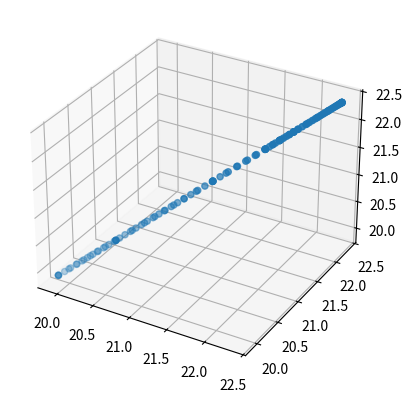

Python code for this plot:
import matplotlib.pyplot as plt
from numpy import array




"""
Data to draw from:
"""
spoints = [array([20.40411615, 21.36196054,  9.72809585]), array([20.40581659, 21.36186358,  9.72807115]), array([20.54600061, 21.35368387,  9.72665731]), array([20.65231356, 21.34721514,  9.72647079]), array([20.74142778, 21.34159822,  9.72696411]), array([20.82331074, 21.33626829,  9.72798073]), array([20.90511686, 21.33077143,  9.7295702 ]), array([20.99400588, 21.3245925 ,  9.73198528]), array([21.10000747, 21.31692796,  9.73585335]), array([21.24194709, 21.30613409,  9.74280431]), array([21.24194709, 21.30613409,  9.74280431]), array([21.24194709, 21.30613409,  9.74280431]), array([21.24320471, 21.30557412,  9.74223323]), array([21.35659509, 21.25475177,  9.69128036]), array([21.45392981, 21.2105522 ,  9.64846304]), array([21.53960757, 21.17115818,  9.61155689]), array([21.61748347, 21.13492097,  9.57870255]), array([21.69037605, 21.10060677,  9.54858614]), array([21.7605113 , 21.06721133,  9.5202179 ]), array([21.82980856, 21.03383645,  9.49279626]), array([21.90009206, 20.99959327,  9.46561586]), array([21.97327944, 20.96350954,  9.43799603]), array([22.05158903, 20.92442028,  9.40921407]), array([22.13781397, 20.88081566,  9.37842894]), array([22.23573896, 20.8306029 ,  9.34457657]), array([22.350841  , 20.77069955,  9.3062035 ]), array([22.350841  , 20.77069955,  9.3062035 ]), array([22.350841  , 20.77069955,  9.3062035 ]), array([22.35086644, 20.76983319,  9.30513037]), array([22.35225938, 20.6866167 ,  9.20280377]), array([22.35154159, 20.60711512,  9.10650844]), array([22.34887356, 20.53145004,  9.01627778]), array([22.34441808, 20.45901057,  8.93125165]), array([22.33832049, 20.38928665,  8.85070517]), array([22.33071152, 20.32184331,  8.77401526]), array([22.32170804, 20.25630033,  8.70063547]), array([22.31141253, 20.19231623,  8.6300768 ]), array([22.29991185, 20.12957555,  8.56189306]), array([22.28727573, 20.06777873,  8.49566967]), array([22.27355536, 20.00663385,  8.4310146 ]), array([22.25878209, 19.94584971,  8.36755087]), array([22.24296634, 19.88512967,  8.30490983]), array([22.22609644, 19.82416573,  8.24272476]), array([22.20813739, 19.76263231,  8.1806242 ]), array([22.18902925, 19.70017944,  8.11822483]), array([22.16868485, 19.63642471,  8.05512323]), array([22.14698672, 19.57094353,  7.99088631]), array([22.12378269, 19.503257  ,  7.9250396 ]), array([22.09887992, 19.43281649,  7.85705279]), array([22.0720367 , 19.35898374,  7.78632133]), array([22.04295115, 19.28100475,  7.71214271]), array([22.01124583, 19.19797495,  7.63368506]), array([21.97644637, 19.10879202,  7.54994492]), array([21.93795168, 19.01209079,  7.45968929]), array([21.93795168, 19.01209079,  7.45968929]), array([21.93795168, 19.01209079,  7.45968929]), array([21.93747946, 19.01181474,  7.45936327]), array([21.9020834 , 18.99058448,  7.43454916]), array([21.87651846, 18.9745906 ,  7.4161657 ]), array([21.85128539, 18.95826308,  7.39764263]), array([21.81691423, 18.93516265,  7.37181055]), array([21.81691423, 18.93516265,  7.37181055]), array([21.81691423, 18.93516265,  7.37181055]), array([21.81643941, 18.93541758,  7.37194195]), array([21.78124957, 18.95426191,  7.3816808 ]), array([21.75593919, 18.96775463,  7.38868666]), array([21.73060767, 18.98120594,  7.39569937]), array([21.69484559, 19.00010365,  7.40560141]), array([21.69484559, 19.00010365,  7.40560141]), array([21.69484559, 19.00010365,  7.40560141]), array([21.69394331, 19.00097453,  7.40618656]), array([21.60751588, 19.08458618,  7.46269575]), array([21.52549599, 19.16432305,  7.51725332]), array([21.44806724, 19.24000057,  7.56972263]), array([21.37462671, 19.31219986,  7.62049274]), array([21.30466534, 19.38141727,  7.66990574]), array([21.23775108, 19.44808012,  7.71826647]), array([21.17351572, 19.51255903,  7.76585009]), array([21.11164446, 19.57517761,  7.81290801]), array([21.05186755, 19.63622018,  7.85967246]), array([20.99395346, 19.69593803,  7.90636005]), array([20.9377031 , 19.75455448,  7.95317439]), array([20.88294482, 19.8122692 ,  8.00030802]), array([20.82952985, 19.8692619 ,  8.0479438 ]), array([20.77732799, 19.9256958 ,  8.0962559 ]), array([20.72622343, 19.9817208 ,  8.14541053]), array([20.67611049, 20.03747679,  8.19556679]), array([20.62688952, 20.09309692,  8.24687768]), array([20.5784628 , 20.14871108,  8.29949161]), array([20.53073063, 20.20444954,  8.35355456]), array([20.48358781, 20.26044658,  8.40921306]), array([20.43692052, 20.3168443 ,  8.46661799]), array([20.3906037 , 20.37379637,  8.52592916]), array([20.34449884, 20.43147174,  8.58732077]), array([20.29845214, 20.49005856,  8.65098741]), array([20.25229277, 20.54976812,  8.71715083]), array([20.20583104, 20.61083928,  8.78606733]), array([20.1588561 , 20.67354351,  8.85803608]), array([20.11113308, 20.73819085,  8.93340861]), array([20.06239912, 20.8051373 ,  9.01259988]), array([20.01235808, 20.87479409,  9.09610172]), array([19.96067362, 20.94763945,  9.18449931]), array([19.90695978, 21.02423381,  9.27849216]), array([19.90695978, 21.02423381,  9.27849216]), array([19.90695978, 21.02423381,  9.27849216]), array([19.90695978, 21.02423381,  9.27849216]), array([19.99821992, 21.08850267,  9.35889883]), array([20.06774574, 21.13678817,  9.42078863]), array([20.12742014, 21.17775585,  9.47435367]), array([20.18420125, 21.21632592,  9.52570585]), array([20.2438112 , 21.25638614,  9.5800194 ]), array([20.31318138, 21.30245376,  9.64374148]), array([20.40303483, 21.3612587 ,  9.72708739]), array([20.40411615, 21.36196054,  9.72809585]), array([20.95649817, 21.13514211,  9.46827684]), array([22.1536631 , 20.71211137,  9.16998135]), array([21.68824522, 19.40074778,  7.74632612]), array([20.83263158, 21.13614552,  9.45713081]), array([20.95366027, 20.99259528,  9.2774718 ]), array([21.57099491, 21.00514922,  9.39179325]), array([21.53557979, 20.90562544,  9.25109932]), array([21.80130404, 20.90042068,  9.30778254]), array([21.72474217, 20.82267214,  9.18666044]), array([22.11101557, 20.09292696,  8.469525  ]), array([21.9822724 , 20.16025472,  8.50086532]), array([22.04231962, 19.90751855,  8.27275524]), array([21.91714852, 20.01559431,  8.34326152]), array([21.95465814, 19.72838518,  8.08734089]), array([21.8356213 , 19.88512756,  8.2026875 ]), array([21.84459011, 19.54250089,  7.89892257]), array([21.73771962, 19.76108874,  8.07024013]), array([21.43203141, 19.55792481,  7.83957459]), array([21.42121429, 19.76580059,  8.01899158]), array([21.21928514, 19.72392855,  7.95489542]), array([21.25220461, 19.87553172,  8.0928689 ]), array([21.02252822, 19.89274555,  8.08395322]), array([21.08815325, 19.99887219,  8.18631039]), array([20.84090451, 20.06829309,  8.23238491]), array([20.93344682, 20.13738685,  8.30345551]), array([20.41585385, 20.63386678,  8.81172427]), array([20.60517509, 20.6033726 ,  8.77871072]), array([20.31505729, 20.83379513,  9.04702175]), array([20.55155555, 20.75611262,  8.95667984]), array([20.45001752, 21.00161025,  9.25804938]), array([20.6611678 , 20.88447449,  9.11786863]), array([21.27393976, 21.12209758,  9.49400432]), array([21.29645129, 20.99003683,  9.31862553]), array([21.3134698 , 20.88794743,  9.18576705]), array([22.06707618, 20.76165523,  9.20493315]), array([21.93871093, 20.70813389,  9.09981098]), array([21.83566699, 20.66423911,  9.01645426]), array([22.16934673, 20.40498979,  8.81397469]), array([22.03350424, 20.41671516,  8.78528787]), array([21.91995255, 20.42570092,  8.76207217]), array([20.47308666, 20.53650131,  8.70202482]), array([20.64197717, 20.52525969,  8.69143813]), array([20.7779362 , 20.51523292,  8.68379457]), array([20.66014286, 21.13361054,  9.44001206]), array([20.82616447, 20.98462681,  9.25596359]), array([20.94514504, 20.87617288,  9.1251867 ]), array([22.13745224, 20.19133995,  8.57626644]), array([22.00694732, 20.24001596,  8.58861769]), array([21.89791946, 20.27982901,  8.59966652]), array([21.8038362 , 20.31339905,  8.60987399]), array([21.90292935, 19.63724459,  7.99450496]), array([21.78894472, 19.82281063,  8.13601056]), array([21.70478943, 19.9581122 ,  8.24149497]), array([21.63842958, 20.06330402,  8.32556317]), array([21.54610474, 19.47400609,  7.78510182]), array([21.50752992, 19.71495742,  7.98789632]), array([21.48022934, 19.88244031,  8.13165172]), array([21.45925987, 20.0084591 ,  8.24226917]), array([20.67741621, 20.25135764,  8.40355626]), array([20.79660893, 20.28867885,  8.44499334]), array([20.89699286, 20.31938444,  8.48062886]), array([20.53558275, 20.44031824,  8.59732015]), array([20.68608785, 20.44632917,  8.60608737]), array([20.80989454, 20.45040979,  8.61410413]), array([20.91540518, 20.45309331,  8.62167581]), array([21.92321387, 20.83924825,  9.2614235 ]), array([21.82400507, 20.77247734,  9.14835343]), array([21.74346404, 20.71742172,  9.05758096]), array([21.6754464 , 20.6701535 ,  8.98185348]), array([22.17177161, 20.52191357,  8.94758814]), array([22.03181605, 20.5134271 ,  8.89423913]), array([21.91632391, 20.50556727,  8.85105663]), array([21.81759643, 20.49806235,  8.81491442]), array([22.00090898, 19.81790839,  8.1794795 ]), array([21.87829385, 19.94905825,  8.27139751]), array([21.78266567, 20.05004188,  8.3439926 ]), array([21.70427013, 20.13165985,  8.40432075]), array([21.63735871, 20.20025192,  8.45655792]), array([21.11907624, 19.80767151,  8.01732506]), array([21.16940368, 19.93533195,  8.13684401]), array([21.20925914, 20.03578281,  8.23279763]), array([21.24223658, 20.11831056,  8.31337803]), array([21.27052287, 20.18855357,  8.38359463]), array([20.35610409, 20.93437942,  9.17104492]), array([20.58947535, 20.83204807,  9.04999427]), array([20.75782154, 20.75667447,  8.96390164]), array([20.88824096, 20.69691624,  8.89828422]), array([20.99492867, 20.64680075,  8.84557996]), array([21.68756189, 20.95384262,  9.34983573]), array([21.6313187 , 20.86561314,  9.21981747]), array([21.58571655, 20.79334226,  9.11559694]), array([21.54722472, 20.73167263,  9.02871604]), array([21.48344945, 20.62774575,  8.88762357]), array([21.32340748, 19.64092981,  7.89590756]), array([21.33616851, 19.81916314,  8.05378968]), array([21.3455632 , 19.95173048,  8.17354081]), array([21.35288567, 20.05628158,  8.27006567]), array([21.35885213, 20.14261018,  8.35167961]), array([21.36389362, 20.21663832,  8.42345977]), array([20.60366709, 20.34522947,  8.49773805]), array([20.73769696, 20.36718783,  8.52358309]), array([20.84964857, 20.38474902,  8.54592667]), array([21.03170439, 20.41127064,  8.58423518]), array([21.08396879, 21.13177232,  9.47910621]), array([21.14670676, 20.99539989,  9.30348567]), array([21.19397056, 20.89100738,  9.17181743]), array([21.23167792, 20.80624214,  9.06734008]), array([21.26315374, 20.73413147,  8.98064857]), array([21.29043098, 20.67037669,  8.9060059 ]), array([22.15736116, 20.29505641,  8.69062079]), array([22.02460296, 20.32546643,  8.68333403]), array([21.91322494, 20.35016379,  8.67795073]), array([21.73105431, 20.38843176,  8.67105042]), array([21.58032942, 20.41750615,  8.66765836]), array([20.75663492, 20.15895486,  8.31505652]), array([20.86219297, 20.21176864,  8.37134941]), array([20.95117449, 20.25558774,  8.41955549]), array([21.0972663 , 20.32568884,  8.50068083]), array([21.21829583, 20.38150819,  8.57031316]), array([20.53749567, 21.05946593,  9.33580497]), array([20.72930269, 20.92897346,  9.17767041]), array([20.86778855, 20.83315567,  9.06465587]), array([20.97512774, 20.75748106,  8.97807814]), array([21.06295567, 20.69429269,  8.9081569 ]), array([21.13803416, 20.63910602,  8.84923359]), array([22.16289286, 20.64658418,  9.09269035]), array([22.01787715, 20.61487361,  9.00945688]), array([21.90095051, 20.58836574,  8.94331778]), array([21.80272592, 20.56524337,  8.88864159]), array([21.64096115, 20.52492322,  8.80091451]), array([21.50484402, 20.48824183,  8.72994655]), array([20.92969834, 19.97955347,  8.15546028]), array([21.00916549, 20.06627152,  8.24175711]), array([21.07487208, 20.13726646,  8.31401724]), array([21.1310734 , 20.19733933,  8.37665978]), array([21.22520509, 20.29621584,  8.48381052]), array([21.3053034 , 20.37818408,  8.57776618]), array([20.66098336, 21.13409264,  9.44070822]), array([20.82683139, 20.98498214,  9.25647803]), array([20.94567917, 20.87644421,  9.12557999]), array([21.03730995, 20.79128525,  9.02564282]), array([21.11199127, 20.72054812,  8.94507829]), array([21.1756415 , 20.65903315,  8.87723112]), array([21.28351423, 20.55146521,  8.76445401]), array([21.43936404, 21.05924151,  9.43787536]), array([21.4284039 , 20.94602807,  9.28313261]), array([21.41962631, 20.85591641,  9.16243005]), array([21.41224815, 20.78066501,  9.06383004]), array([21.40579754, 20.71531929,  8.98020511]), array([21.39454442, 20.60249162,  8.84108697]), array([21.38430617, 20.50126317,  8.72276063]), array([22.07909337, 19.99873296,  8.36888624]), array([21.95200243, 20.08569598,  8.41939398]), array([21.84857044, 20.15544818,  8.46129718]), array([21.76106998, 20.21352407,  8.497474  ]), array([21.61591237, 20.3074122 ,  8.55940641]), array([21.49299879, 20.38388627,  8.61421105]), array([21.77788082, 19.44172627,  7.79817041]), array([21.68101826, 19.69889481,  8.00421848]), array([21.61417274, 19.87403699,  8.14742895]), array([21.56379925, 20.00401456,  8.25622327]), array([21.52329749, 20.10674206,  8.34447144]), array([21.4890275 , 20.19204779,  8.41984497]), array([21.45877555, 20.26585149,  8.48703448]), array([21.40484755, 20.39327975,  8.60860972]), array([20.36337937, 20.73275841,  8.9265592 ]), array([20.57522795, 20.68034232,  8.86724261]), array([20.73601749, 20.6392802 ,  8.82330401]), array([20.8651252 , 20.60516687,  8.78898878]), array([20.973527  , 20.57548199,  8.76105851]), array([21.06798131, 20.54864626,  8.73754235]), array([21.23162638, 20.4994989 ,  8.69904381])]
non_skipped_spoints = [array([20.66098336, 21.13409264,  9.44070822]), array([20.66212407, 21.13411874,  9.44082099]), array([20.75786142, 21.13572448,  9.45011375]), array([20.83263158, 21.13614552,  9.45713081]), array([20.8966579 , 21.13589828,  9.46296768]), array([20.95649817, 21.13514211,  9.46827684]), array([21.01716396, 21.13384207,  9.47351295]), array([21.08396879, 21.13177232,  9.47910621]), array([21.16464698, 21.1283582 ,  9.4856166 ]), array([21.27393976, 21.12209758,  9.49400432]), array([21.27393976, 21.12209758,  9.49400432]), array([21.27393976, 21.12209758,  9.49400432]), array([21.27489917, 21.12174794,  9.49368412]), array([21.36253234, 21.08909776,  9.46417961]), array([21.43936404, 21.05924151,  9.43787536]), array([21.50799579, 21.03152228,  9.41401383]), array([21.57099491, 21.00514922,  9.39179325]), array([21.63031953, 20.97945727,  9.37057973]), array([21.68756189, 20.95384262,  9.34983573]), array([21.74411561, 20.92770977,  9.32906774]), array([21.80130404, 20.90042068,  9.30778254]), array([21.86049391, 20.87123741,  9.28544407]), array([21.92321387, 20.83924825,  9.2614235 ]), array([21.99129743, 20.80326306,  9.23493348]), array([22.06707618, 20.76165523,  9.20493315]), array([22.1536631 , 20.71211137,  9.16998135]), array([22.1536631 , 20.71211137,  9.16998135]), array([22.1536631 , 20.71211137,  9.16998135]), array([22.15377231, 20.71144484,  9.16919179]), array([22.16289286, 20.64658418,  9.09269035]), array([22.16885527, 20.58322826,  9.01862202]), array([22.17177161, 20.52191357,  8.94758814]), array([22.17186216, 20.46253241,  8.87942348]), array([22.16934673, 20.40498979,  8.81397469]), array([22.16444267, 20.34919527,  8.75109157]), array([22.15736116, 20.29505641,  8.69062079]), array([22.14830266, 20.24247416,  8.63240207]), array([22.13745224, 20.19133995,  8.57626644]), array([22.12497553, 20.14153437,  8.52203602]), array([22.11101557, 20.09292696,  8.469525  ]), array([22.0956907 , 20.04537671,  8.41854094]), array([22.07909337, 19.99873296,  8.36888624]), array([22.06128973, 19.95283617,  8.3203593 ]), array([22.04231962, 19.90751855,  8.27275524]), array([22.02219678, 19.86260413,  8.22586593]), array([22.00090898, 19.81790839,  8.1794795 ]), array([21.97841783, 19.77323722,  8.13337908]), array([21.95465814, 19.72838518,  8.08734089]), array([21.92953656, 19.68313307,  8.04113161]), array([21.90292935, 19.63724459,  7.99450496]), array([21.87467911, 19.59046205,  7.94719737]), array([21.84459011, 19.54250089,  7.89892257]), array([21.81242191, 19.49304268,  7.84936481]), array([21.77788082, 19.44172627,  7.79817041]), array([21.77788082, 19.44172627,  7.79817041]), array([21.77788082, 19.44172627,  7.79817041]), array([21.77752979, 19.44157343,  7.79797151]), array([21.75123633, 19.42995326,  7.78297992]), array([21.73227864, 19.42136545,  7.77205766]), array([21.71360474, 19.41273573,  7.76120683]), array([21.68824522, 19.40074778,  7.74632612]), array([21.68824522, 19.40074778,  7.74632612]), array([21.68824522, 19.40074778,  7.74632612]), array([21.68792874, 19.40086458,  7.74637029]), array([21.66436329, 19.40957165,  7.74969577]), array([21.64727972, 19.41589613,  7.75215245]), array([21.63007082, 19.42227763,  7.75466675]), array([21.60558924, 19.43137454,  7.7583132 ]), array([21.60558924, 19.43137454,  7.7583132 ]), array([21.60558924, 19.43137454,  7.7583132 ]), array([21.60498535, 19.4318038 ,  7.75858011]), array([21.54610474, 19.47400609,  7.78510182]), array([21.48831265, 19.51614274,  7.81215549]), array([21.43203141, 19.55792481,  7.83957459]), array([21.3771063 , 19.59948107,  7.86745881]), array([21.32340748, 19.64092981,  7.89590756]), array([21.27082847, 19.68237939,  7.92502012]), array([21.21928514, 19.72392855,  7.95489542]), array([21.16871492, 19.76566629,  7.98563159]), array([21.11907624, 19.80767151,  8.01732506]), array([21.0703479 , 19.85001237,  8.05006931]), array([21.02252822, 19.89274555,  8.08395322]), array([20.97563392, 19.93591543,  8.11905905]), array([20.92969834, 19.97955347,  8.15546028]), array([20.88476902, 20.02367775,  8.19321923]), array([20.84090451, 20.06829309,  8.23238491]), array([20.79817042, 20.11339175,  8.27299135]), array([20.75663492, 20.15895486,  8.31505652]), array([20.71636388, 20.20495471,  8.35858243]), array([20.67741621, 20.25135764,  8.40355626]), array([20.63983957, 20.29812752,  8.44995283]), array([20.60366709, 20.34522947,  8.49773805]), array([20.5689152 , 20.39263357,  8.5468733 ]), array([20.53558275, 20.44031824,  8.59732015]), array([20.50365133, 20.48827311,  8.64904524]), array([20.47308666, 20.53650131,  8.70202482]), array([20.44384064, 20.58502106,  8.75624883]), array([20.41585385, 20.63386678,  8.81172427]), array([20.38905819, 20.68308973,  8.86847805]), array([20.36337937, 20.73275841,  8.9265592 ]), array([20.33873915, 20.78295888,  8.98604081]), array([20.31505729, 20.83379513,  9.04702175]), array([20.29225302, 20.88538973,  9.10962847]), array([20.29225302, 20.88538973,  9.10962847]), array([20.29225302, 20.88538973,  9.10962847]), array([20.29225302, 20.88538973,  9.10962847]), array([20.35610409, 20.93437942,  9.17104492]), array([20.40617042, 20.97090991,  9.21790301]), array([20.45001752, 21.00161025,  9.25804938]), array([20.49240114, 21.03018972,  9.2961002 ]), array([20.53749567, 21.05946593,  9.33580497]), array([20.59060772, 21.09252341,  9.38158702]), array([20.66014286, 21.13361054,  9.44001206]), array([20.66098336, 21.13409264,  9.44070822]), array([20.82683139, 20.98498214,  9.25647803]), array([20.95366027, 20.99259528,  9.2774718 ]), array([21.04786763, 20.99531136,  9.29107222]), array([21.14670676, 20.99539989,  9.30348567]), array([21.29645129, 20.99003683,  9.31862553]), array([21.4284039 , 20.94602807,  9.28313261]), array([21.53557979, 20.90562544,  9.25109932]), array([21.6313187 , 20.86561314,  9.21981747]), array([21.72474217, 20.82267214,  9.18666044]), array([21.82400507, 20.77247734,  9.14835343]), array([21.93871093, 20.70813389,  9.09981098]), array([22.00589964, 20.66708061,  9.06909636]), array([22.01787715, 20.61487361,  9.00945688]), array([22.03181605, 20.5134271 ,  8.89423913]), array([22.03350424, 20.41671516,  8.78528787]), array([22.02460296, 20.32546643,  8.68333403]), array([22.00694732, 20.24001596,  8.58861769]), array([21.9822724 , 20.16025472,  8.50086532]), array([21.95200243, 20.08569598,  8.41939398]), array([21.91714852, 20.01559431,  8.34326152]), array([21.87829385, 19.94905825,  8.27139751]), array([21.8356213 , 19.88512756,  8.2026875 ]), array([21.78894472, 19.82281063,  8.13601056]), array([21.73771962, 19.76108874,  8.07024013]), array([21.68101826, 19.69889481,  8.00421848]), array([21.61195388, 19.67359548,  7.96941425]), array([21.50752992, 19.71495742,  7.98789632]), array([21.42121429, 19.76580059,  8.01899158]), array([21.33616851, 19.81916314,  8.05378968]), array([21.25220461, 19.87553172,  8.0928689 ]), array([21.16940368, 19.93533195,  8.13684401]), array([21.08815325, 19.99887219,  8.18631039]), array([21.00916549, 20.06627152,  8.24175711]), array([20.93344682, 20.13738685,  8.30345551]), array([20.86219297, 20.21176864,  8.37134941]), array([20.79660893, 20.28867885,  8.44499334]), array([20.73769696, 20.36718783,  8.52358309]), array([20.68608785, 20.44632917,  8.60608737]), array([20.64197717, 20.52525969,  8.69143813]), array([20.60517509, 20.6033726 ,  8.77871072]), array([20.57522795, 20.68034232,  8.86724261]), array([20.55155555, 20.75611262,  8.95667984]), array([20.58947535, 20.83204807,  9.04999427]), array([20.6611678 , 20.88447449,  9.11786863]), array([20.72930269, 20.92897346,  9.17767041]), array([20.82616447, 20.98462681,  9.25596359]), array([20.94567917, 20.87644421,  9.12557999]), array([21.04258784, 20.88550554,  9.14642646]), array([21.19397056, 20.89100738,  9.17181743]), array([21.3134698 , 20.88794743,  9.18576705]), array([21.41962631, 20.85591641,  9.16243005]), array([21.50709425, 20.82498784,  9.13943489]), array([21.58571655, 20.79334226,  9.11559694]), array([21.66244622, 20.75861611,  9.08918072]), array([21.74346404, 20.71742172,  9.05758096]), array([21.83566699, 20.66423911,  9.01645426]), array([21.90095051, 20.58836574,  8.94331778]), array([21.91632391, 20.50556727,  8.85105663]), array([21.91995255, 20.42570092,  8.76207217]), array([21.91322494, 20.35016379,  8.67795073]), array([21.89791946, 20.27982901,  8.59966652]), array([21.87584731, 20.21498835,  8.52752817]), array([21.84857044, 20.15544818,  8.46129718]), array([21.81725899, 20.10069324,  8.40037779]), array([21.78266567, 20.05004188,  8.3439926 ]), array([21.7451619 , 20.00275728,  8.29130609]), array([21.70478943, 19.9581122 ,  8.24149497]), array([21.66130028, 19.91541876,  8.19377916]), array([21.61417274, 19.87403699,  8.14742895]), array([21.48022934, 19.88244031,  8.13165172]), array([21.41314173, 19.91545706,  8.15071167]), array([21.3455632 , 19.95173048,  8.17354081]), array([21.27751137, 19.99170316,  8.20070068]), array([21.20925914, 20.03578281,  8.23279763]), array([21.14139704, 20.08427076,  8.27041677]), array([21.07487208, 20.13726646,  8.31401724]), array([21.01096558, 20.19456544,  8.36379624]), array([20.95117449, 20.25558774,  8.41955549]), array([20.89699286, 20.31938444,  8.48062886]), array([20.84964857, 20.38474902,  8.54592667]), array([20.80989454, 20.45040979,  8.61410413]), array([20.7779362 , 20.51523292,  8.68379457]), array([20.75350468, 20.57836437,  8.75381807]), array([20.73601749, 20.6392802 ,  8.82330401]), array([20.72475209, 20.69776118,  8.89172014]), array([20.75782154, 20.75667447,  8.96390164]), array([20.81384485, 20.79820858,  9.01769679]), array([20.86778855, 20.83315567,  9.06465587]), array([20.94514504, 20.87617288,  9.1251867 ]), array([21.03730995, 20.79128525,  9.02564282]), array([21.23167792, 20.80624214,  9.06734008]), array([21.32704562, 20.80447617,  9.07953756]), array([21.41224815, 20.78066501,  9.06383004]), array([21.54722472, 20.73167263,  9.02871604]), array([21.6754464 , 20.6701535 ,  8.98185348]), array([21.74938482, 20.6266395 ,  8.94759088]), array([21.80272592, 20.56524337,  8.88864159]), array([21.81759643, 20.49806235,  8.81491442]), array([21.82192404, 20.43270627,  8.7427345 ]), array([21.81680331, 20.37079186,  8.67396437]), array([21.8038362 , 20.31339905,  8.60987399]), array([21.76106998, 20.21352407,  8.497474  ]), array([21.70427013, 20.13165985,  8.40432075]), array([21.63842958, 20.06330402,  8.32556317]), array([21.56379925, 20.00401456,  8.25622327]), array([21.45925987, 20.0084591 ,  8.24226917]), array([21.35288567, 20.05628158,  8.27006567]), array([21.24223658, 20.11831056,  8.31337803]), array([21.1310734 , 20.19733933,  8.37665978]), array([21.02843956, 20.2929865 ,  8.46211324]), array([20.98410111, 20.34535555,  8.51223548]), array([20.94617875, 20.39916999,  8.56589122]), array([20.91540518, 20.45309331,  8.62167581]), array([20.89192534, 20.50593563,  8.67818735]), array([20.8651252 , 20.60516687,  8.78898878]), array([20.88824096, 20.69691624,  8.89828422]), array([20.97512774, 20.75748106,  8.97807814]), array([21.03688278, 20.79107513,  9.02533818]), array([21.11199127, 20.72054812,  8.94507829]), array([21.26315374, 20.73413147,  8.98064857]), array([21.40579754, 20.71531929,  8.98020511]), array([21.51362888, 20.67723035,  8.95389297]), array([21.61608361, 20.6281836 ,  8.91662403]), array([21.71735691, 20.54435686,  8.84193935]), array([21.73064566, 20.49072038,  8.7838026 ]), array([21.73105431, 20.38843176,  8.67105042]), array([21.72037369, 20.34244469,  8.61955863]), array([21.68461298, 20.26340535,  8.52976012]), array([21.63735871, 20.20025192,  8.45655792]), array([21.5833648 , 20.14923896,  8.39612456]), array([21.52329749, 20.10674206,  8.34447144]), array([21.44213661, 20.10903979,  8.3327739 ]), array([21.35885213, 20.14261018,  8.35167961]), array([21.27052287, 20.18855357,  8.38359463]), array([21.1805465 , 20.24961043,  8.43258522]), array([21.0972663 , 20.32568884,  8.50068083]), array([21.06165908, 20.3678458 ,  8.54101989]), array([21.03170439, 20.41127064,  8.58423518]), array([21.0080491 , 20.45470834,  8.62901457]), array([20.973527  , 20.57548199,  8.76105851]), array([20.99492867, 20.64680075,  8.84557996]), array([21.06295567, 20.69429269,  8.9081569 ]), array([21.1756415 , 20.65903315,  8.87723112]), array([21.29043098, 20.67037669,  8.9060059 ]), array([21.39996766, 20.65667005,  8.90699238]), array([21.48344945, 20.62774575,  8.88762357]), array([21.56278376, 20.58982676,  8.85886734]), array([21.64096115, 20.52492322,  8.80091451]), array([21.65205138, 20.48339232,  8.75636016]), array([21.65296968, 20.40382643,  8.66899552]), array([21.61591237, 20.3074122 ,  8.55940641]), array([21.57827796, 20.25981958,  8.50337756]), array([21.4890275 , 20.19204779,  8.41984497]), array([21.36389362, 20.21663832,  8.42345977]), array([21.29554104, 20.25016751,  8.44673424]), array([21.22520509, 20.29621584,  8.48381052]), array([21.1599769 , 20.35490225,  8.5364476 ]), array([21.10931211, 20.42160845,  8.60150352]), array([21.06798131, 20.54864626,  8.73754235]), array([21.08612435, 20.60282733,  8.80142609]), array([21.13803416, 20.63910602,  8.84923359]), array([21.23197565, 20.60343535,  8.81795111]), array([21.31484526, 20.6121139 ,  8.83965822]), array([21.39454442, 20.60249162,  8.84108697]), array([21.4556381 , 20.58159356,  8.82745286]), array([21.57080438, 20.50636917,  8.76397221]), array([21.58032942, 20.41750615,  8.66765836]), array([21.55262868, 20.34717241,  8.58732155]), array([21.45877555, 20.26585149,  8.48703448]), array([21.3682878 , 20.28221243,  8.4887591 ]), array([21.26643723, 20.33868909,  8.53181886]), array([21.21829583, 20.38150819,  8.57031316]), array([21.18126804, 20.4305755 ,  8.61811309]), array([21.15295891, 20.52358418,  8.71716256]), array([21.20463533, 20.58904866,  8.79776141]), array([21.28351423, 20.55146521,  8.76445401]), array([21.33733547, 20.55728445,  8.77898412]), array([21.38936729, 20.55113043,  8.78024902]), array([21.50484402, 20.48824183,  8.72994655]), array([21.51140931, 20.42986261,  8.6669472 ]), array([21.49299879, 20.38388627,  8.61421105]), array([21.43107155, 20.33201838,  8.54918371]), array([21.3053034 , 20.37818408,  8.57776618]), array([21.27356745, 20.40617681,  8.60299708]), array([21.23162638, 20.4994989 ,  8.69904381]), array([21.2656734 , 20.54211642,  8.75135336]), array([21.33210892, 20.50138595,  8.71473083]), array([21.38430617, 20.50126317,  8.72276063]), array([21.44145427, 20.47015297,  8.69793823]), array([21.43560926, 20.41848622,  8.64066371]), array([21.40484755, 20.39327975,  8.60860972]), array([21.34266061, 20.41561338,  8.62261218]), array([21.30639328, 20.47574382,  8.68255407]), array([21.37924623, 20.45173997,  8.66721104]), array([21.37924623, 20.45173997,  8.66721104]), array([21.37924623, 20.45173997,  8.66721104]), array([21.37924623, 20.45173997,  8.66721104]), array([21.37924623, 20.45173997,  8.66721104])]
skip_desigs = [0, 1, 1, 0, 1, 0, 1, 0, 1, 0, 1, 1, 1, 1, 0, 1, 0, 1, 0, 1, 0, 1, 0, 1, 0, 0, 1, 1, 1, 0, 1, 0, 1, 0, 1, 0, 1, 0, 1, 0, 1, 0, 1, 0, 1, 0, 1, 0, 1, 0, 1, 0, 1, 0, 1, 1, 1, 1, 1, 1, 0, 1, 1, 1, 1, 1, 1, 1, 1, 1, 1, 0, 1, 0, 1, 0, 1, 0, 1, 0, 1, 0, 1, 0, 1, 0, 1, 0, 1, 0, 1, 0, 1, 0, 1, 0, 1, 0, 1, 0, 1, 0, 1, 1, 1, 1, 0, 1, 0, 1, 0, 1, 0, 1, 0, 0, 1, 0, 0, 0, 0, 0, 0, 0, 0, 1, 0, 0, 0, 0, 0, 0, 0, 0, 0, 0, 0, 0, 0, 1, 0, 0, 0, 0, 0, 0, 0, 0, 0, 0, 0, 0, 0, 0, 0, 0, 0, 0, 0, 0, 0, 1, 0, 0, 0, 1, 0, 1, 0, 0, 0, 0, 0, 0, 0, 1, 0, 1, 0, 1, 0, 1, 0, 0, 1, 0, 1, 0, 1, 0, 1, 0, 0, 0, 0, 0, 1, 0, 1, 0, 1, 0, 0, 0, 0, 1, 0, 0, 0, 1, 0, 0, 1, 2, 0, 0, 0, 0, 0, 0, 0, 0, 0, 2, 2, 2, 0, 1, 0, 0, 0, 1, 0, 0, 0, 2, 2, 2, 2, 0, 1, 2, 0, 1, 0, 1, 0, 0, 2, 0, 1, 0, 1, 0, 0, 0, 0, 0, 2, 0, 1, 0, 1, 2, 0, 1, 0, 0, 1, 0, 2, 2, 0, 1, 0, 2, 2, 0, 1, 2, 0, 2, 0, 1, 2, 0, 1, 2, 2, 0, 1, 2, 0, 1, 0, 2, 0, 1, 0, 1, 2, 0, 1, 2, 0, 1, 2, 1, 1, 1, 1, 1]
len_perim = 114
com = array([21.37924623, 20.45173997,  8.66721104])
balls = ([21.470,  21.070,   8.100], 1.8), ([21.310,  19.980,   9.100], 1.6)
perimeter = spoints[:len_perim]

"""
Plotting
"""


fig = plt.figure()
ax = fig.add_subplot(projection='3d')

ax.scatter([_[0] for _ in perimeter], [_[0] for _ in perimeter], [_[0] for _ in perimeter])






